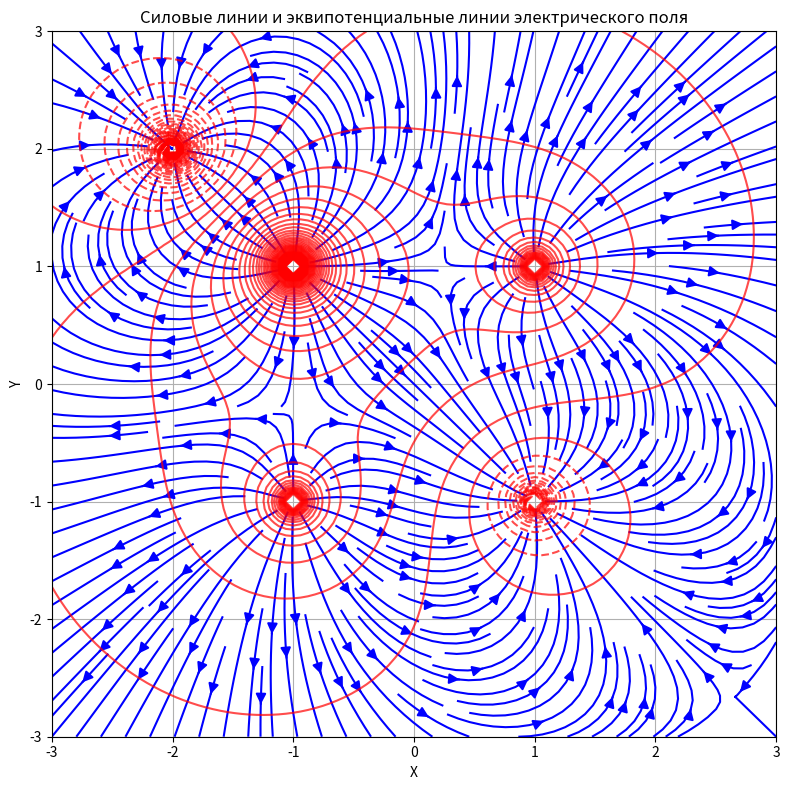

This figure's Python source:
import numpy as np
import matplotlib.pyplot as plt

# Константы
k_e = 1  # Коэффициент пропорциональности (безразмерный)
q = 1    # Модуль зарядов (безразмерный)

# Параметры сетки
x = np.linspace(-3, 3, 100)
y = np.linspace(-3, 3, 100)
X, Y = np.meshgrid(x, y)

# Параметры зарядов (4 заряда в вершинах квадрата)
charges = [(1, 1, 1), (1, -1, -1), (-1, -1, 1), (-2, 2, -2),(-1,1,3) ]  # (x, y, q)

# Расчет электрического потенциала
V = np.zeros(X.shape)

for charge in charges:
    qx, qy, q_value = charge
    r = np.sqrt((X - qx)**2 + (Y - qy)**2)
    V += k_e * q_value / r  # Сумма потенциалов от всех зарядов

# Построение силовых линий
Ex, Ey = np.zeros(X.shape), np.zeros(Y.shape)

for charge in charges:
    qx, qy, q_value = charge
    r = np.sqrt((X - qx)**2 + (Y - qy)**2)
    Ex += k_e * q_value * (X - qx) / r**3
    Ey += k_e * q_value * (Y - qy) / r**3

# Построение графиков на одном рисунке
plt.figure(figsize=(8, 8))

# Силовые линии
plt.streamplot(X, Y, Ex, Ey, color='b', density=2, linewidth=1.5, arrowsize=1.5)

# Эквипотенциальные линии
contour = plt.contour(X, Y, V, levels=150, colors='r', alpha=0.7)


plt.title('Силовые линии и эквипотенциальные линии электрического поля')
plt.xlabel('X')
plt.ylabel('Y')
plt.grid()
plt.axis('auto')
plt.tight_layout()
plt.show()
